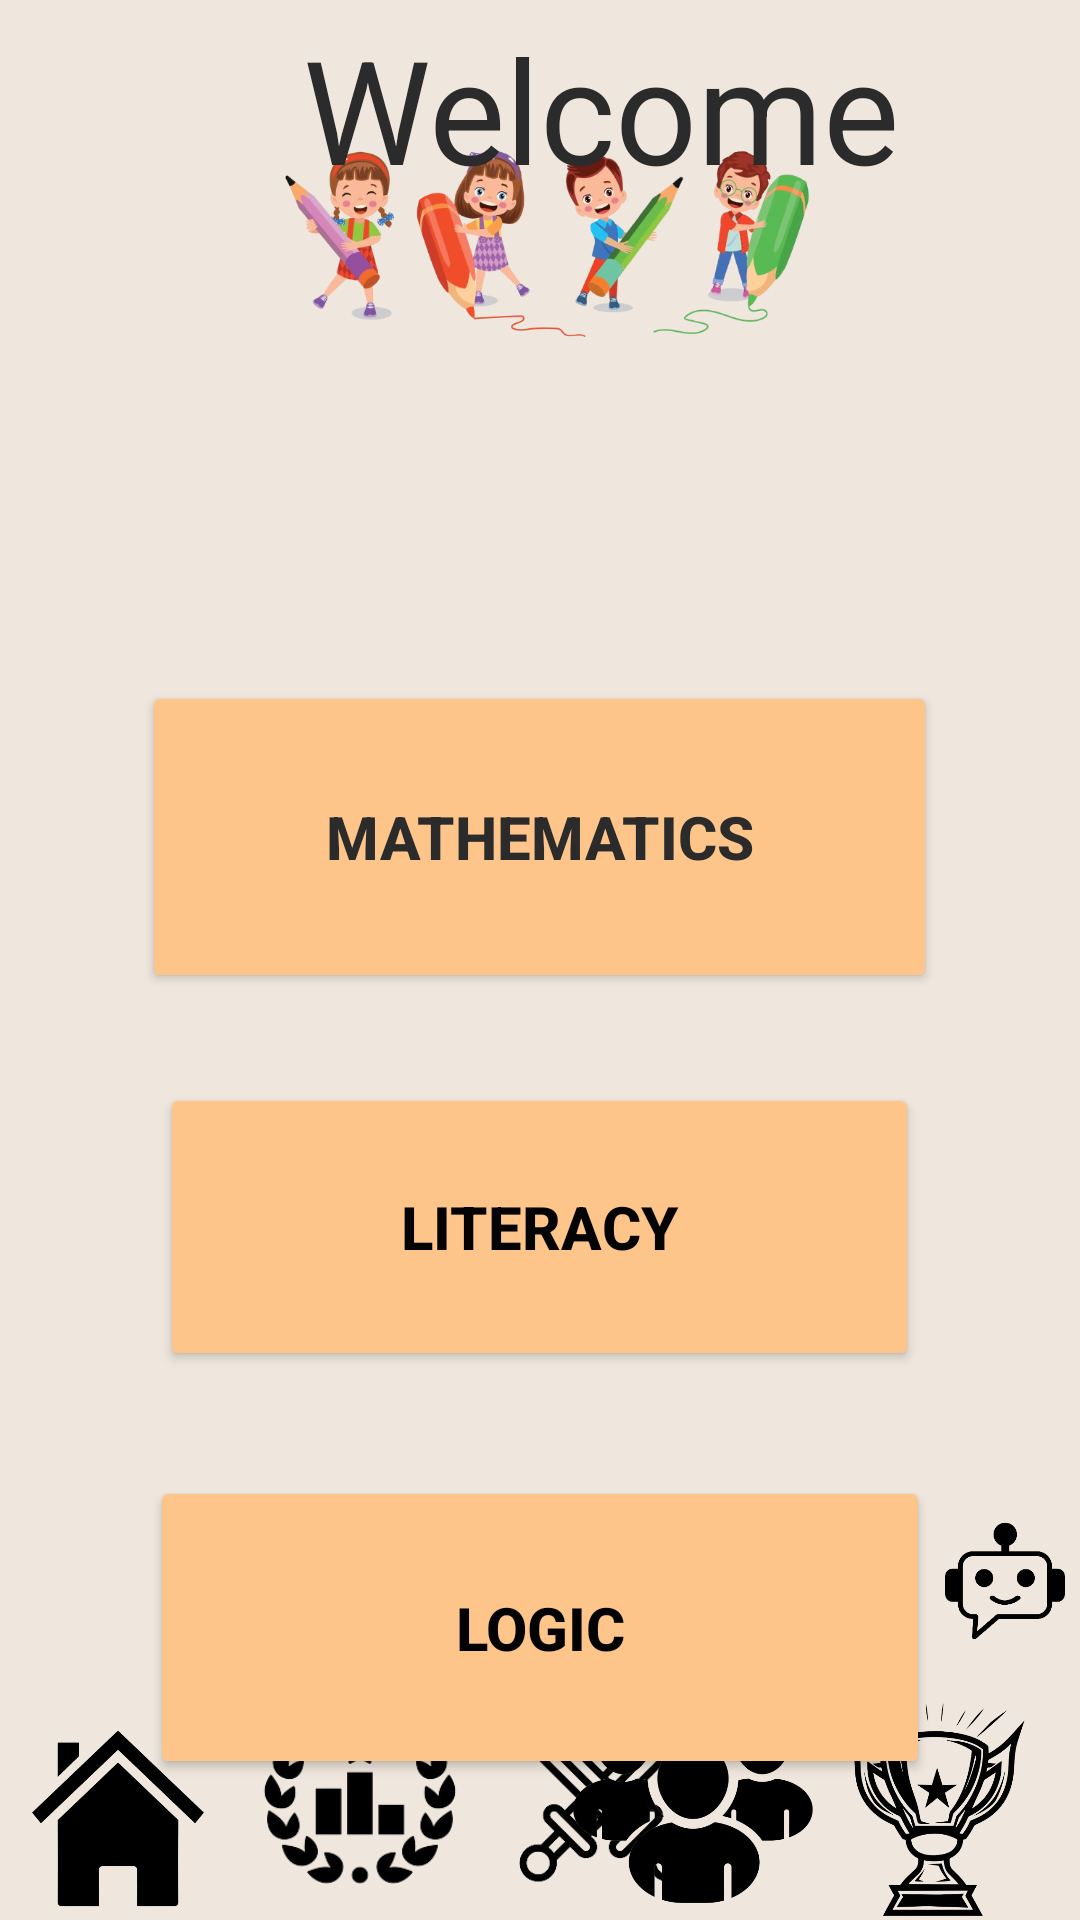

This screen was rendered from an Android layout file. Write that file and the resources it references.
<!-- AndroidManifest.xml: application theme Theme.Hackathon2 -->
<!-- res/layout/activity_main.xml -->
<?xml version="1.0" encoding="utf-8"?>
<RelativeLayout xmlns:android="http://schemas.android.com/apk/res/android"
    xmlns:app="http://schemas.android.com/apk/res-auto"
    xmlns:tools="http://schemas.android.com/tools"
    android:layout_width="match_parent"
    android:layout_height="match_parent"
    android:background="#EFE7DD"
    tools:context=".MainActivity">

    

    <ImageView
        android:id="@+id/profileIcon"
        android:layout_width="64dp"
        android:layout_height="61dp"
        android:layout_alignParentStart="false"
        android:layout_alignParentTop="false"
        android:layout_alignParentEnd="false"
        android:layout_marginStart="8dp"
        android:layout_marginTop="4dp"
        android:layout_marginEnd="339dp"
        android:src="@drawable/profile_icon" />


    <Button
        android:id="@+id/mathematicsButton"
        android:layout_width="279dp"
        android:layout_height="104dp"
        android:layout_alignParentStart="false"
        android:layout_alignParentTop="true"
        android:layout_centerHorizontal="true"
        android:layout_marginStart="95dp"
        android:layout_marginTop="227dp"
        android:backgroundTint="@color/peach"
        android:text="@string/mathematics"
        android:textColor="#FF2B2B2B"
        android:textSize="20sp"
        android:textStyle="bold" />

    <Button
        android:id="@+id/literacyButton"
        android:layout_width="277dp"
        android:layout_height="96dp"
        android:layout_below="@id/mathematicsButton"
        android:layout_alignParentStart="false"
        android:layout_centerInParent="true"
        android:layout_marginStart="107dp"
        android:layout_marginTop="30dp"
        android:backgroundTint="@color/peach"
        android:text="@string/literacy"
        android:textColor="#040404"
        android:textSize="20sp"
        android:textStyle="bold" />

    <Button
        android:id="@+id/logicalButton"
        android:layout_width="273dp"
        android:layout_height="101dp"
        android:layout_below="@id/literacyButton"
        android:layout_alignParentEnd="false"
        android:layout_centerHorizontal="true"
        android:layout_marginTop="35dp"
        android:layout_marginEnd="100dp"
        android:backgroundTint="@color/peach"
        android:text="@string/logic"
        android:textColor="#020202"
        android:textSize="20sp"
        android:textStyle="bold" />

    <ImageView
        android:id="@+id/challenge"
        android:layout_width="86dp"
        android:layout_height="75dp"
        android:layout_alignParentStart="true"
        android:layout_alignParentBottom="true"
        android:layout_centerHorizontal="true"
        android:layout_marginStart="158dp"
        android:layout_marginBottom="-6dp"
        app:srcCompat="@drawable/challenge" />

    <ImageView
        android:id="@+id/chatbot"
        android:layout_width="91dp"
        android:layout_height="64dp"
        android:layout_alignParentStart="true"
        android:layout_alignParentEnd="true"
        android:layout_alignParentBottom="true"
        android:layout_marginStart="315dp"
        android:layout_marginEnd="5dp"
        android:layout_marginBottom="81dp"
        app:srcCompat="@drawable/chatbot" />

    <ImageView
        android:id="@+id/leader"
        android:layout_width="72dp"
        android:layout_height="74dp"
        android:layout_alignParentStart="true"
        android:layout_alignParentBottom="true"
        android:layout_marginStart="84dp"
        android:layout_marginBottom="1dp"
        app:srcCompat="@drawable/leader" />

    <ImageView
        android:id="@+id/child"
        android:layout_width="match_parent"
        android:layout_height="169dp"
        android:layout_alignParentStart="true"
        android:layout_alignParentTop="true"
        android:layout_alignParentEnd="true"
        android:layout_alignParentBottom="true"
        android:layout_marginStart="0dp"
        android:layout_marginTop="42dp"
        android:layout_marginEnd="-5dp"
        android:layout_marginBottom="519dp"
        app:srcCompat="@drawable/child" />

    <TextView
        android:id="@+id/Text"
        android:layout_width="236dp"
        android:layout_height="wrap_content"
        android:layout_alignParentStart="true"
        android:layout_alignParentTop="true"
        android:layout_centerHorizontal="true"
        android:layout_marginStart="101dp"
        android:layout_marginTop="4dp"
        android:text="Welcome"
        android:textColor="#FF2B2B2B"
        android:textSize="48sp" />

    <ImageView
        android:id="@+id/reward"
        android:layout_width="91dp"
        android:layout_height="79dp"
        android:layout_alignParentEnd="true"
        android:layout_alignParentBottom="true"
        android:layout_marginEnd="3dp"
        android:layout_marginBottom="-3dp"
        app:srcCompat="@drawable/rewa" />

    <ImageView
        android:id="@+id/home"
        android:layout_width="82dp"
        android:layout_height="81dp"
        android:layout_alignParentStart="true"
        android:layout_alignParentBottom="true"
        android:layout_marginStart="-2dp"
        android:layout_marginBottom="-7dp"
        app:srcCompat="@drawable/home" />

    <ImageView
        android:id="@+id/community"
        android:layout_width="80dp"
        android:layout_height="81dp"
        android:layout_alignParentEnd="true"
        android:layout_alignParentBottom="true"
        android:layout_marginEnd="89dp"
        android:layout_marginBottom="-4dp"
        app:srcCompat="@drawable/community" />

</RelativeLayout>
<!-- resources referenced by this layout -->
<resources>
  <color name="peach">#fec58a</color>
  <!-- drawable challenge: png bitmap (drawable-v24, 22769 bytes) -->
  <!-- drawable chatbot: png bitmap (drawable-v24, 15063 bytes) -->
  <!-- drawable child: png bitmap (drawable-v24, 202488 bytes) -->
  <!-- drawable community: png bitmap (drawable, 55619 bytes) -->
  <!-- drawable home: png bitmap (drawable, 44000 bytes) -->
  <!-- drawable leader: png bitmap (drawable-v24, 18099 bytes) -->
  <!-- drawable rewa: png bitmap (drawable, 113143 bytes) -->
  <string name="literacy">Literacy</string>
  <string name="logic">Logic</string>
  <string name="mathematics">Mathematics</string>
  <style name="Theme.Hackathon2" parent="Theme.MaterialComponents.DayNight.NoActionBar">
          
          <item name="colorPrimary">@color/purple_500</item>
          <item name="colorPrimaryVariant">@color/purple_700</item>
          <item name="colorOnPrimary">@color/white</item>
          
          <item name="colorSecondary">@color/teal_200</item>
          <item name="colorSecondaryVariant">@color/teal_700</item>
          <item name="colorOnSecondary">@color/black</item>
          
          <item name="android:statusBarColor">?attr/colorPrimaryVariant</item>
          
      </style>
  <color name="purple_500">#FF6200EE</color>
  <color name="purple_700">#FF3700B3</color>
  <color name="white">#FFFFFFFF</color>
  <color name="teal_200">#FF03DAC5</color>
  <color name="teal_700">#FF018786</color>
  <color name="black">#FF000000</color>
</resources>
